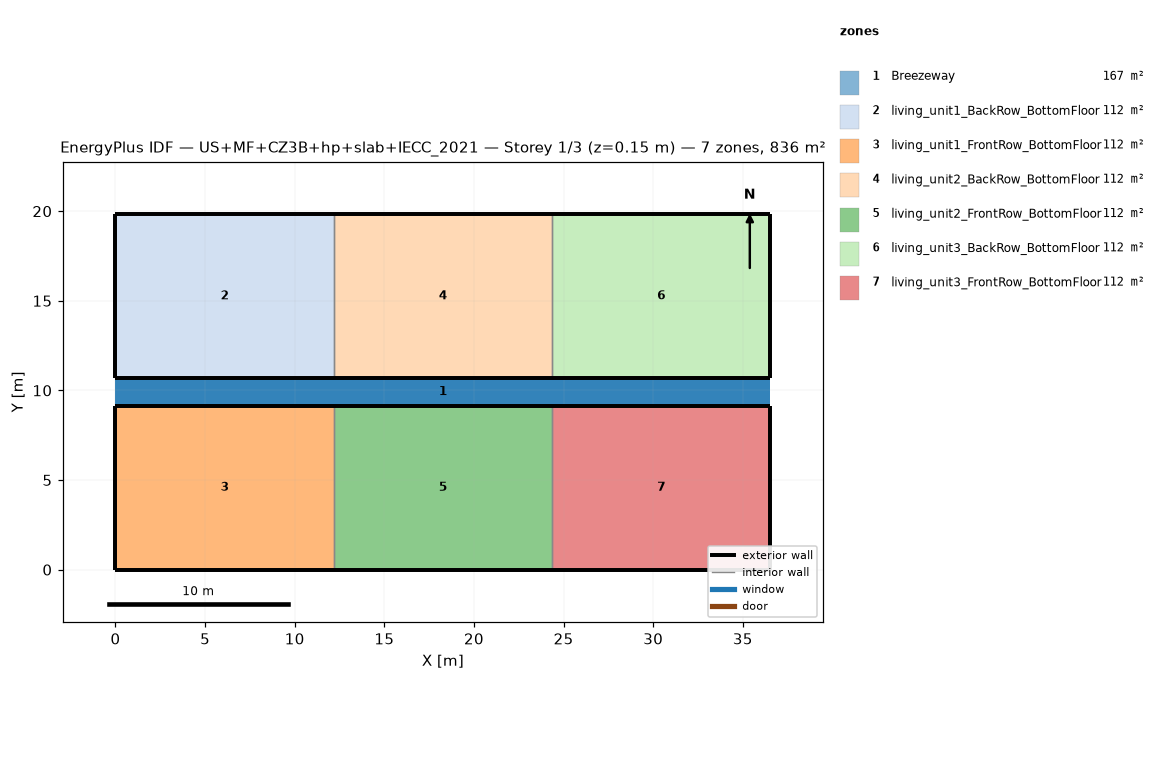
=== STOREY PLAN SPEC (per zone: floor XY polygon, exterior-wall plan segments, windows/doors) ===
zone 1: Breezeway  (167.0 m²)
  floor: (36.54, 9.16) (0.00, 9.16) (0.00, 10.68) (36.54, 10.68)
  floor: (36.54, 9.16) (0.00, 9.16) (0.00, 10.68) (36.54, 10.68)
  floor: (36.54, 9.16) (0.00, 9.16) (0.00, 10.68) (36.54, 10.68)
zone 2: living_unit1_BackRow_BottomFloor  (111.5 m²)
  floor: (12.18, 10.68) (0.00, 10.68) (0.00, 19.84) (12.18, 19.84)
  exterior wall: (0.00, 10.68) – (12.18, 10.68)  [12.2 m]
  exterior wall: (12.18, 19.84) – (0.00, 19.84)  [12.2 m]
  exterior wall: (0.00, 19.84) – (0.00, 10.68)  [9.2 m]
  interior walls: 1
zone 3: living_unit1_FrontRow_BottomFloor  (111.5 m²)
  floor: (12.18, 0.00) (0.00, 0.00) (0.00, 9.16) (12.18, 9.16)
  exterior wall: (0.00, 0.00) – (12.18, 0.00)  [12.2 m]
  exterior wall: (12.18, 9.16) – (0.00, 9.16)  [12.2 m]
  exterior wall: (0.00, 9.16) – (0.00, 0.00)  [9.2 m]
  interior walls: 1
zone 4: living_unit2_BackRow_BottomFloor  (111.5 m²)
  floor: (24.36, 10.68) (12.18, 10.68) (12.18, 19.84) (24.36, 19.84)
  exterior wall: (12.18, 10.68) – (24.36, 10.68)  [12.2 m]
  exterior wall: (24.36, 19.84) – (12.18, 19.84)  [12.2 m]
  interior walls: 2
zone 5: living_unit2_FrontRow_BottomFloor  (111.5 m²)
  floor: (24.36, 0.00) (12.18, 0.00) (12.18, 9.16) (24.36, 9.16)
  exterior wall: (12.18, 0.00) – (24.36, 0.00)  [12.2 m]
  exterior wall: (24.36, 9.16) – (12.18, 9.16)  [12.2 m]
  interior walls: 2
zone 6: living_unit3_BackRow_BottomFloor  (111.5 m²)
  floor: (36.54, 10.68) (24.36, 10.68) (24.36, 19.84) (36.54, 19.84)
  exterior wall: (24.36, 10.68) – (36.54, 10.68)  [12.2 m]
  exterior wall: (36.54, 10.68) – (36.54, 19.84)  [9.2 m]
  exterior wall: (36.54, 19.84) – (24.36, 19.84)  [12.2 m]
  interior walls: 1
zone 7: living_unit3_FrontRow_BottomFloor  (111.5 m²)
  floor: (36.54, 0.00) (24.36, 0.00) (24.36, 9.16) (36.54, 9.16)
  exterior wall: (24.36, 0.00) – (36.54, 0.00)  [12.2 m]
  exterior wall: (36.54, 0.00) – (36.54, 9.16)  [9.2 m]
  exterior wall: (36.54, 9.16) – (24.36, 9.16)  [12.2 m]
  interior walls: 1

=== DERIVED (storey summary) ===
Building: US+MF+CZ3B+hp+slab+IECC_2021
Storey: 1 of 3  (floor level z = 0.15 m)
Storey gross floor area: 836.2 m²
Zones on this storey: 7
  - Breezeway: floor 167.0 m²
  - living_unit1_BackRow_BottomFloor: floor 111.5 m²; exterior wall 33.5 m (86.9 m²); WWR 0.0%
  - living_unit1_FrontRow_BottomFloor: floor 111.5 m²; exterior wall 33.5 m (86.9 m²); WWR 0.0%
  - living_unit2_BackRow_BottomFloor: floor 111.5 m²; exterior wall 24.4 m (63.1 m²); WWR 0.0%
  - living_unit2_FrontRow_BottomFloor: floor 111.5 m²; exterior wall 24.4 m (63.1 m²); WWR 0.0%
  - living_unit3_BackRow_BottomFloor: floor 111.5 m²; exterior wall 33.5 m (86.9 m²); WWR 0.0%
  - living_unit3_FrontRow_BottomFloor: floor 111.5 m²; exterior wall 33.5 m (86.9 m²); WWR 0.0%
Zone adjacency (shared interzone walls):
  - living_unit1_BackRow_BottomFloor ↔ living_unit2_BackRow_BottomFloor
  - living_unit1_FrontRow_BottomFloor ↔ living_unit2_FrontRow_BottomFloor
  - living_unit2_BackRow_BottomFloor ↔ living_unit3_BackRow_BottomFloor
  - living_unit2_FrontRow_BottomFloor ↔ living_unit3_FrontRow_BottomFloor